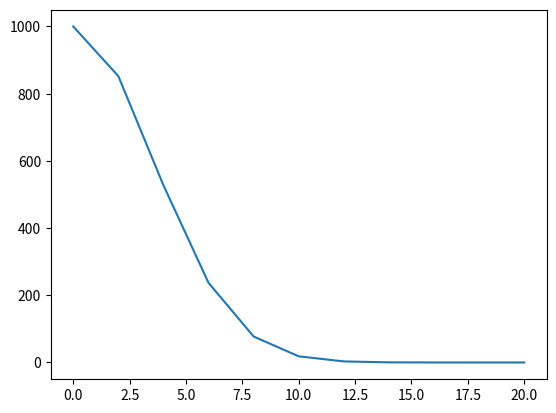

The matplotlib source for this figure:
import numpy as np
from scipy.integrate import odeint
import matplotlib.pyplot as plt
t = np.arange(0, 21, 2)
def invest(m, t):
    dmdt = -k * m * t
    return dmdt
m = 1000
k = 0.08
solve = odeint(invest, m, t)
plt.plot(t,solve)
plt.show()
    